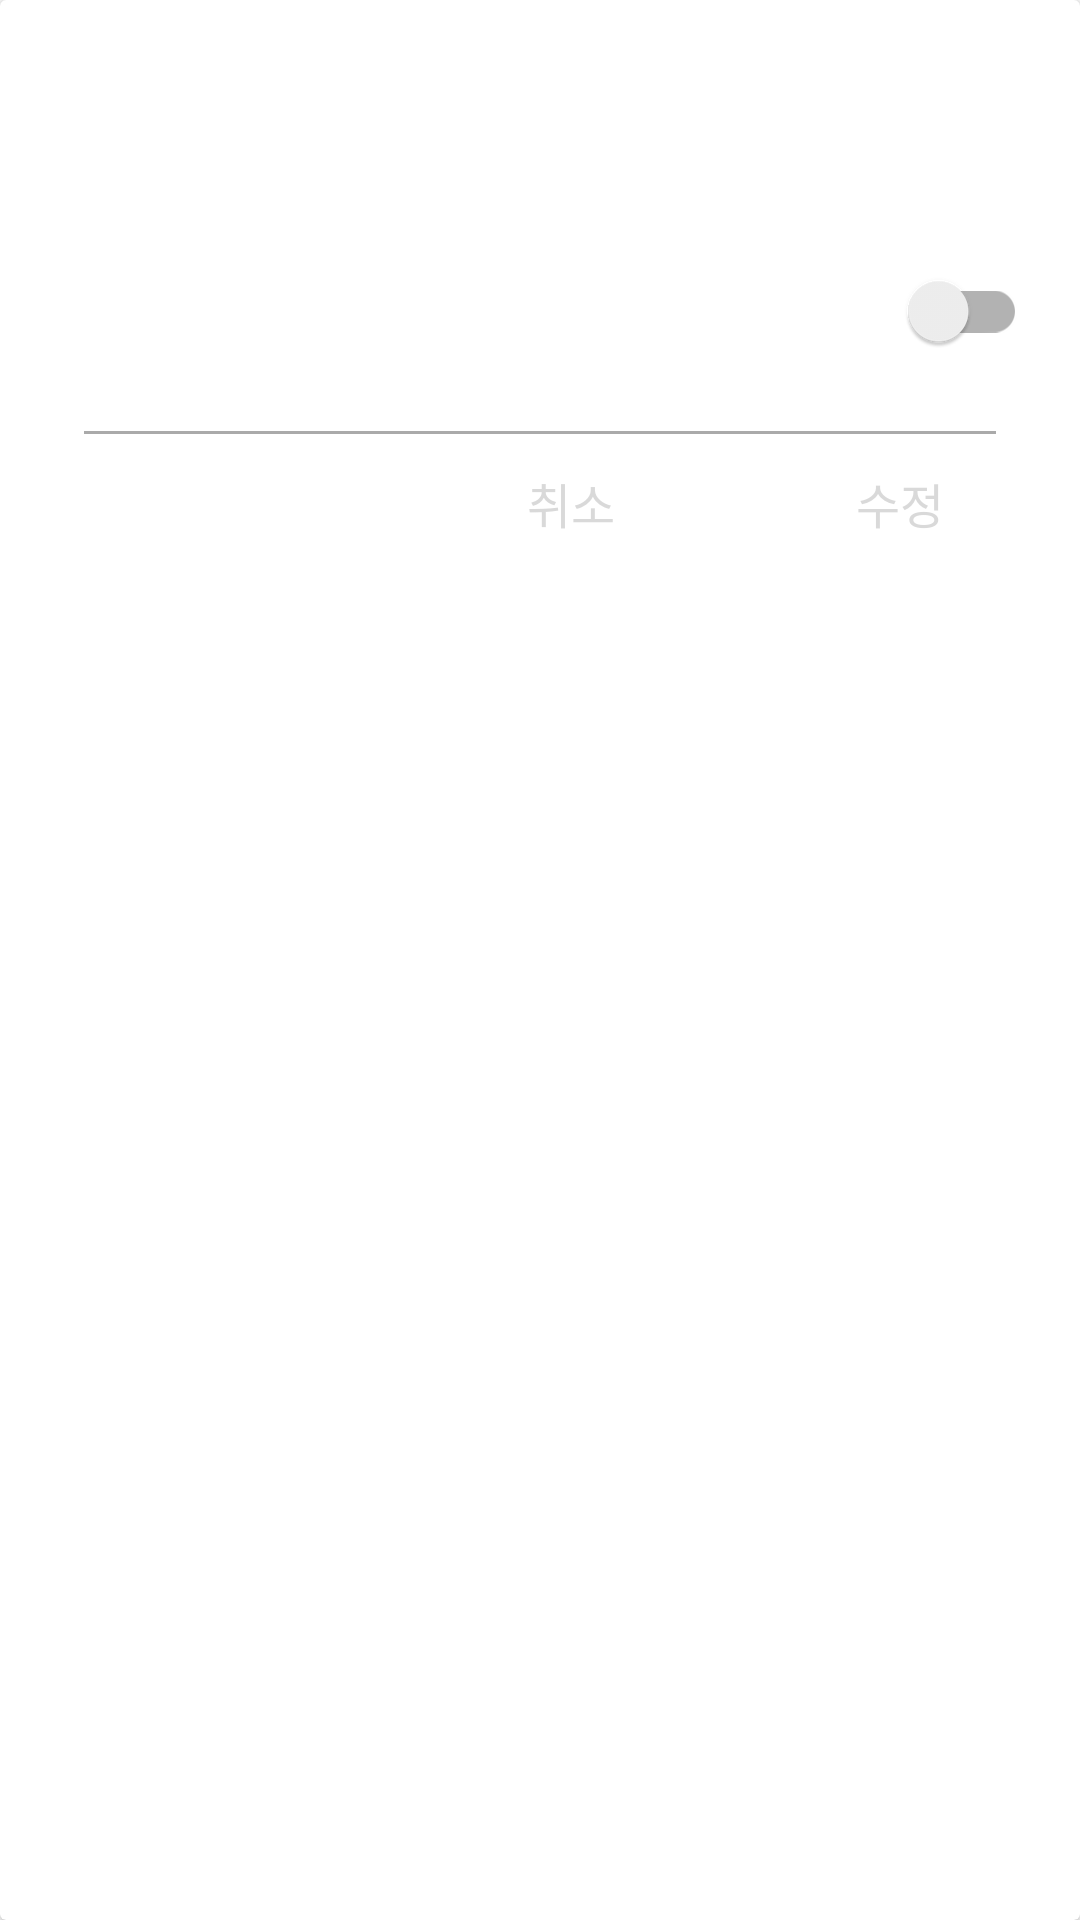

Write the Android layout XML for this screen, with the resource values it uses.
<!-- AndroidManifest.xml: application theme AppTheme -->
<!-- res/layout/recycler_item_alarm.xml -->
<?xml version="1.0" encoding="utf-8"?>
<layout xmlns:android="http://schemas.android.com/apk/res/android"
    xmlns:app="http://schemas.android.com/apk/res-auto"
    xmlns:card_view="http://schemas.android.com/tools">
    <data>
        <variable
            name="observer"
            type="com.noname.setalarm.view.AlarmObserver"/>
    </data>
    <androidx.cardview.widget.CardView
        android:layout_width="match_parent"
        android:layout_height="wrap_content"
        card_view:cardUseCompatPadding="true"
        android:layout_margin="8dp"
        card_view:cardCornerRadius="16dp"
        card_view:cardElevation="8dp"
        >

        <androidx.constraintlayout.widget.ConstraintLayout
            android:id="@+id/cover"
            android:layout_width="match_parent"
            android:layout_height="wrap_content">

            <androidx.constraintlayout.widget.ConstraintLayout
                android:id="@+id/constraintLayout2"
                android:layout_width="match_parent"
                android:layout_height="wrap_content"
                android:layout_marginStart="8dp"
                android:layout_marginTop="8dp"
                android:layout_marginEnd="8dp"
                android:layout_marginBottom="8dp"
                app:layout_constraintBottom_toBottomOf="parent"
                app:layout_constraintEnd_toEndOf="parent"
                app:layout_constraintHorizontal_bias="0.0"
                app:layout_constraintStart_toStartOf="parent"
                app:layout_constraintTop_toTopOf="parent"
                app:layout_constraintVertical_bias="0.208">

                <TextView
                    android:id="@+id/memo"
                    android:layout_width="wrap_content"
                    android:layout_height="wrap_content"
                    android:layout_marginStart="8dp"
                    android:layout_marginTop="16dp"
                    android:layout_marginEnd="8dp"
                    android:layout_marginBottom="8dp"
                    android:text="@{observer.memo}"
                    app:layout_constraintBottom_toBottomOf="parent"
                    app:layout_constraintEnd_toEndOf="parent"
                    app:layout_constraintHorizontal_bias="0.0"
                    app:layout_constraintStart_toStartOf="parent"
                    app:layout_constraintTop_toTopOf="parent"
                    app:layout_constraintVertical_bias="0.0" />

                <TextView
                    android:id="@+id/time"
                    android:layout_width="250dp"
                    android:layout_height="wrap_content"
                    android:layout_marginStart="16dp"
                    android:layout_marginTop="8dp"
                    android:layout_marginEnd="8dp"
                    android:layout_marginBottom="8dp"
                    android:singleLine="true"
                    android:text="@{observer.timeTxt}"
                    android:textSize="18sp"
                    android:textColor="@android:color/darker_gray"
                    app:layout_constraintBottom_toBottomOf="parent"
                    app:layout_constraintEnd_toEndOf="parent"
                    app:layout_constraintHorizontal_bias="0.0"
                    app:layout_constraintStart_toStartOf="parent"
                    app:layout_constraintTop_toBottomOf="@+id/memo"
                    app:layout_constraintVertical_bias="0.0" />

                <androidx.appcompat.widget.SwitchCompat
                    android:id="@+id/onswitch"
                    android:layout_width="wrap_content"
                    android:layout_height="wrap_content"
                    android:layout_marginStart="8dp"
                    android:layout_marginEnd="8dp"
                    android:layout_marginBottom="8dp"
                    app:layout_constraintBottom_toBottomOf="@+id/time"
                    app:layout_constraintEnd_toEndOf="parent"
                    app:layout_constraintHorizontal_bias="0.87"
                    app:layout_constraintStart_toEndOf="@+id/time"
                    app:layout_constraintTop_toTopOf="@+id/time"
                    app:layout_constraintVertical_bias="0.227" />
            </androidx.constraintlayout.widget.ConstraintLayout>

            <androidx.constraintlayout.widget.ConstraintLayout
                android:id="@+id/actionSection"
                android:layout_width="match_parent"
                android:layout_height="wrap_content"
                android:layout_alignParentStart="true"
                android:layout_margin="8dp"
                android:layout_marginTop="8dp"
                android:layout_marginBottom="4dp"
                app:layout_constraintBottom_toBottomOf="parent"
                app:layout_constraintLeft_toLeftOf="parent"
                app:layout_constraintRight_toRightOf="parent"
                app:layout_constraintTop_toBottomOf="@+id/constraintLayout2"
                app:layout_constraintVertical_bias="0.692">

                <View
                    android:id="@+id/divider"
                    android:layout_width="match_parent"
                    android:layout_height="1dp"
                    android:layout_marginLeft="20dp"
                    android:layout_marginTop="5dp"
                    android:layout_marginRight="20dp"
                    android:background="@android:color/darker_gray" />

                <Button
                    android:id="@+id/modifyBtn"
                    style="?android:attr/borderlessButtonStyle"
                    android:layout_width="88dp"
                    android:layout_height="48dp"
                    android:layout_alignParentTop="true"
                    android:layout_alignParentEnd="true"
                    android:layout_marginLeft="8dp"
                    android:layout_marginEnd="11dp"
                    android:layout_marginRight="8dp"
                    android:backgroundTint="#ffffff"
                    android:text="수정"
                    android:textColor="@drawable/pressed_button"
                    android:textSize="16sp"
                    app:layout_constraintBottom_toBottomOf="parent"
                    app:layout_constraintHorizontal_bias="1.0"
                    app:layout_constraintLeft_toLeftOf="parent"
                    app:layout_constraintRight_toRightOf="parent"
                    app:layout_constraintTop_toTopOf="parent"
                    app:layout_constraintVertical_bias="0.0" />

                <Button
                    android:id="@+id/cancleBtn"
                    style="?android:attr/borderlessButtonStyle"
                    android:layout_width="88dp"
                    android:layout_height="48dp"
                    android:layout_alignParentStart="true"
                    android:layout_alignParentTop="true"
                    android:layout_marginLeft="8dp"
                    android:layout_toStartOf="@+id/modifyBtn"
                    android:backgroundTint="#ffffff"
                    android:text="취소"
                    android:textColor="@drawable/pressed_button"
                    android:textSize="16sp"
                    app:layout_constraintBottom_toBottomOf="parent"
                    app:layout_constraintHorizontal_bias="0.525"
                    app:layout_constraintLeft_toLeftOf="parent"
                    app:layout_constraintRight_toRightOf="parent"
                    app:layout_constraintTop_toTopOf="parent"
                    app:layout_constraintVertical_bias="0.0" />
            </androidx.constraintlayout.widget.ConstraintLayout>

        </androidx.constraintlayout.widget.ConstraintLayout>

    </androidx.cardview.widget.CardView>
</layout>
<!-- resources referenced by this layout -->
<resources>
  <!-- drawable pressed_button (drawable) -->
  <?xml version="1.0" encoding="utf-8"?>
  <selector xmlns:android="http://schemas.android.com/apk/res/android">
      <item android:color="#40000000" android:state_pressed="true"/>
      <item android:color="#60999999"/>
  </selector>
  <style name="AppTheme" parent="Theme.MaterialComponents.Light.DarkActionBar">
          
          <item name="colorPrimary">@color/colorPrimary</item>
          <item name="colorPrimaryDark">@color/colorPrimaryDark</item>
          <item name="colorAccent">@color/colorAccent</item>
          <item name="android:colorControlNormal">@android:color/transparent</item>
          <item name="android:textSize">30sp</item>
  
          <item name="android:timePickerStyle">@style/Theme.MyTheme.TimePicker</item>
  
      </style>
  <color name="colorPrimary">#008577</color>
  <color name="colorPrimaryDark">#00574B</color>
  <color name="colorAccent">#D81B60</color>
  <style name="Theme.MyTheme.TimePicker" parent="android:Widget.Material.Light.TimePicker">
          <item name="android:timePickerMode">spinner</item>
      </style>
</resources>
